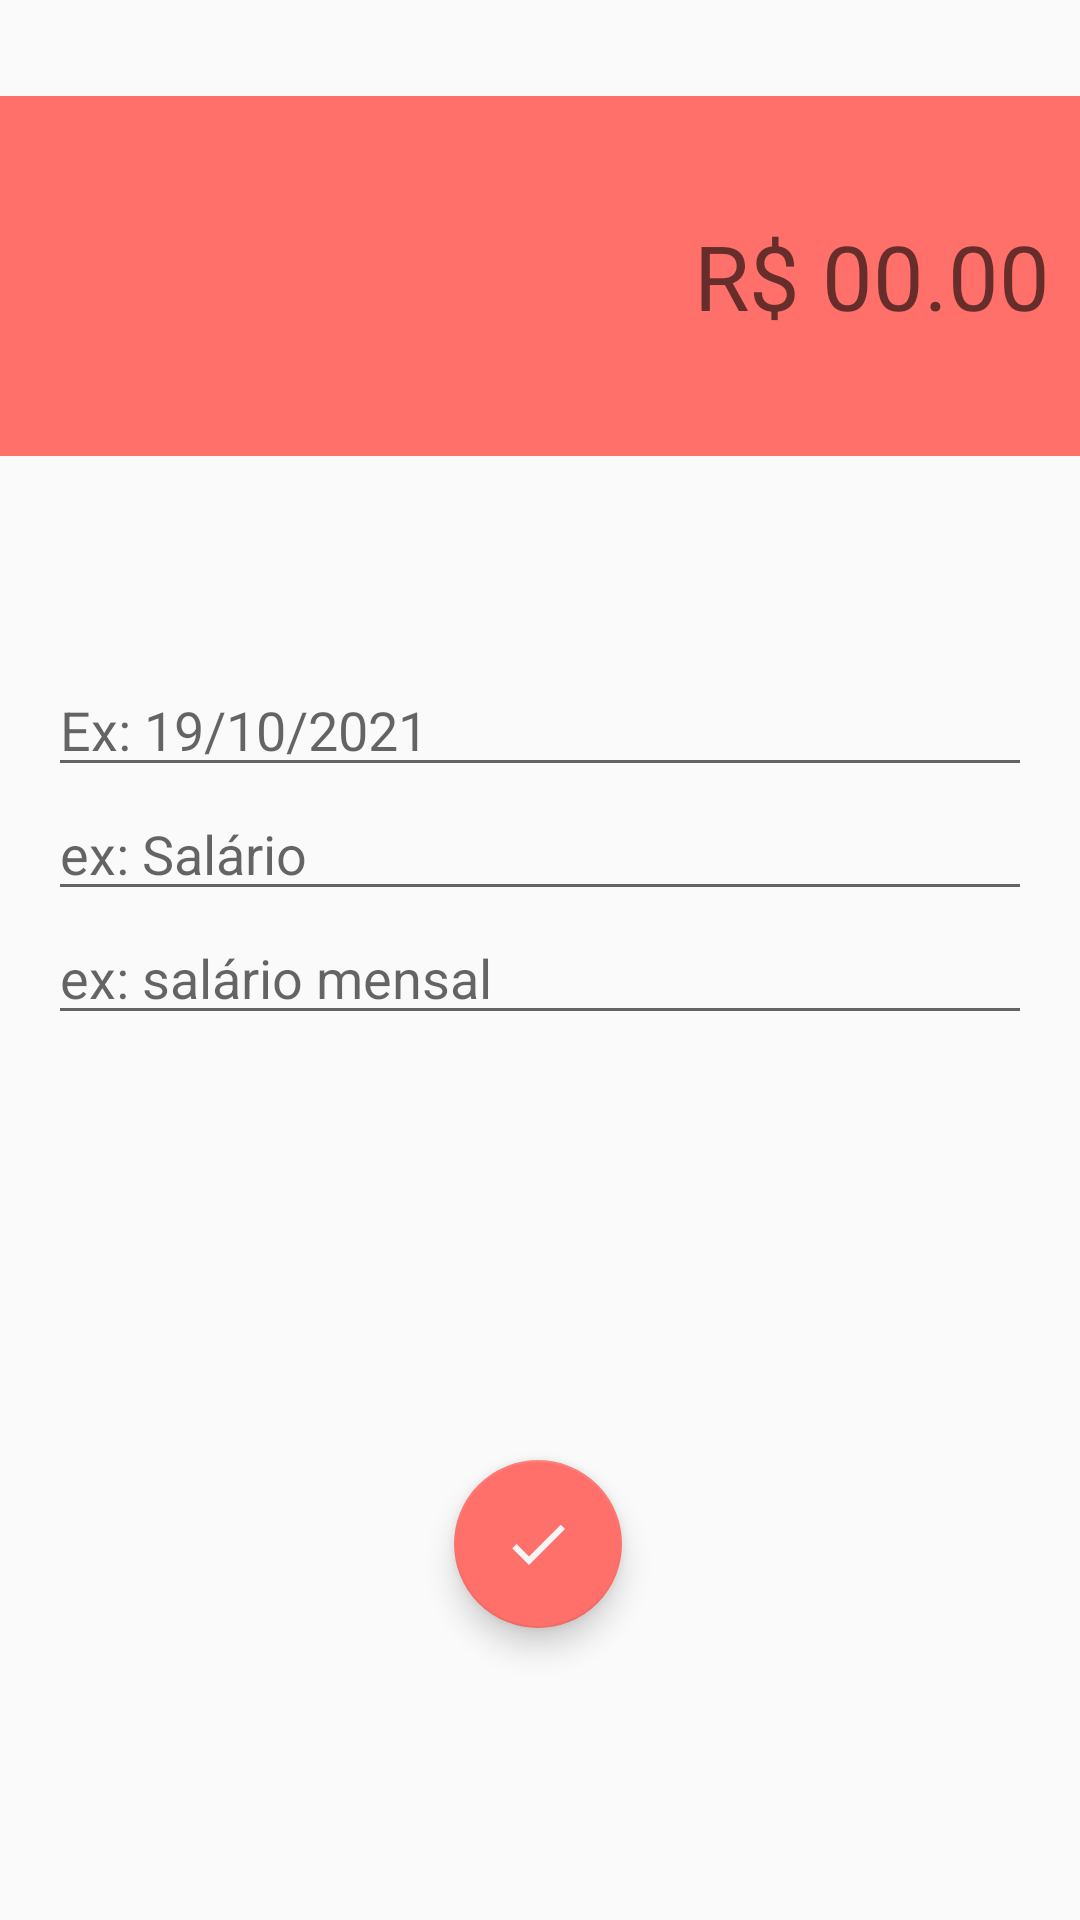

Reconstruct the res/layout file that produces this screen, plus the resources it refers to.
<!-- AndroidManifest.xml: activity theme despesaTheme -->
<!-- res/layout/activity_despesas.xml -->
<?xml version="1.0" encoding="utf-8"?>
<androidx.constraintlayout.widget.ConstraintLayout xmlns:android="http://schemas.android.com/apk/res/android"
    xmlns:app="http://schemas.android.com/apk/res-auto"
    xmlns:tools="http://schemas.android.com/tools"
    android:layout_width="match_parent"
    android:layout_height="match_parent"
    tools:context=".activity.DespesasActivity">

    <com.google.android.material.textfield.TextInputEditText
        android:id="@+id/editCategoria"
        android:layout_width="0dp"
        android:layout_height="wrap_content"
        android:layout_marginStart="16dp"
        android:layout_marginLeft="16dp"
        android:layout_marginEnd="16dp"
        android:layout_marginRight="16dp"
        android:hint="ex: Salário"
        app:layout_constraintBottom_toTopOf="@+id/editDescricao"
        app:layout_constraintEnd_toEndOf="parent"
        app:layout_constraintStart_toStartOf="parent"
        app:layout_constraintTop_toBottomOf="@+id/editData" />

    <com.google.android.material.textfield.TextInputEditText
        android:id="@+id/editDescricao"
        android:layout_width="0dp"
        android:layout_height="wrap_content"
        android:layout_marginStart="16dp"
        android:layout_marginLeft="16dp"
        android:layout_marginEnd="16dp"
        android:layout_marginRight="16dp"
        android:hint="ex: salário mensal"
        app:layout_constraintBottom_toBottomOf="parent"
        app:layout_constraintEnd_toEndOf="parent"
        app:layout_constraintStart_toStartOf="parent"
        app:layout_constraintTop_toBottomOf="@+id/editCategoria" />

    <LinearLayout
        android:id="@+id/linearLayout"
        android:layout_width="0dp"
        android:layout_height="120dp"
        android:layout_marginTop="32dp"
        android:background="@color/colorPrimaryDespesas"
        android:gravity="center"
        android:orientation="vertical"
        android:padding="10dp"
        app:layout_constraintEnd_toEndOf="parent"
        app:layout_constraintHorizontal_bias="0.497"
        app:layout_constraintStart_toStartOf="parent"
        app:layout_constraintTop_toTopOf="parent">

        <EditText
            android:id="@+id/editValor"
            android:layout_width="match_parent"
            android:layout_height="wrap_content"
            android:background="@android:color/transparent"
            android:ems="10"
            android:gravity="end"
            android:hint="R$ 00.00"
            android:inputType="textPersonName|numberDecimal"
            android:textColor="@color/white"
            android:textSize="30sp" />
    </LinearLayout>

    <com.google.android.material.textfield.TextInputEditText
        android:id="@+id/editData"
        android:layout_width="0dp"
        android:layout_height="wrap_content"
        android:layout_marginStart="16dp"
        android:layout_marginLeft="16dp"
        android:layout_marginEnd="16dp"
        android:layout_marginRight="16dp"
        android:hint="Ex: 19/10/2021"
        app:layout_constraintBottom_toTopOf="@+id/editCategoria"
        app:layout_constraintEnd_toEndOf="parent"
        app:layout_constraintStart_toStartOf="parent"
        app:layout_constraintTop_toBottomOf="@+id/linearLayout"
        app:layout_constraintVertical_bias="0.19"
        app:layout_constraintVertical_chainStyle="packed" />

    <com.google.android.material.floatingactionbutton.FloatingActionButton
        android:id="@+id/fabSalvar"
        android:layout_width="wrap_content"
        android:layout_height="wrap_content"
        android:clickable="true"
        app:layout_constraintBottom_toBottomOf="parent"
        app:layout_constraintEnd_toEndOf="parent"
        app:layout_constraintHorizontal_bias="0.498"
        app:layout_constraintStart_toStartOf="parent"
        app:layout_constraintTop_toBottomOf="@+id/editDescricao"
        app:layout_constraintVertical_bias="0.592"
        app:srcCompat="@drawable/ic_confimar_check_24"
        android:onClick="salvarDespesa"/>

</androidx.constraintlayout.widget.ConstraintLayout>
<!-- resources referenced by this layout -->
<resources>
  <color name="colorPrimaryDespesas">#FF706A</color>
  <color name="white">#FFFFFFFF</color>
  <!-- drawable ic_confimar_check_24 (drawable) -->
  <vector android:height="24dp" android:tint="#F6F6F6"
      android:viewportHeight="24" android:viewportWidth="24"
      android:width="24dp" xmlns:android="http://schemas.android.com/apk/res/android">
      <path android:fillColor="@android:color/white" android:pathData="M9,16.17L4.83,12l-1.42,1.41L9,19 21,7l-1.41,-1.41z"/>
  </vector>
  <style name="despesaTheme" parent="Theme.AppCompat.Light.NoActionBar">
          <item name="windowActionBar">false</item>
          <item name="windowNoTitle">true</item>
          <item name="colorPrimary">@color/colorPrimaryDespesas</item>
          <item name="colorPrimaryDark">@color/colorPrimaryDarkDespesas</item>
          <item name="colorAccent">@color/colorAccentDespesas</item>
      </style>
  <color name="colorPrimaryDarkDespesas">#E66560</color>
  <color name="colorAccentDespesas">#FF706A</color>
</resources>
